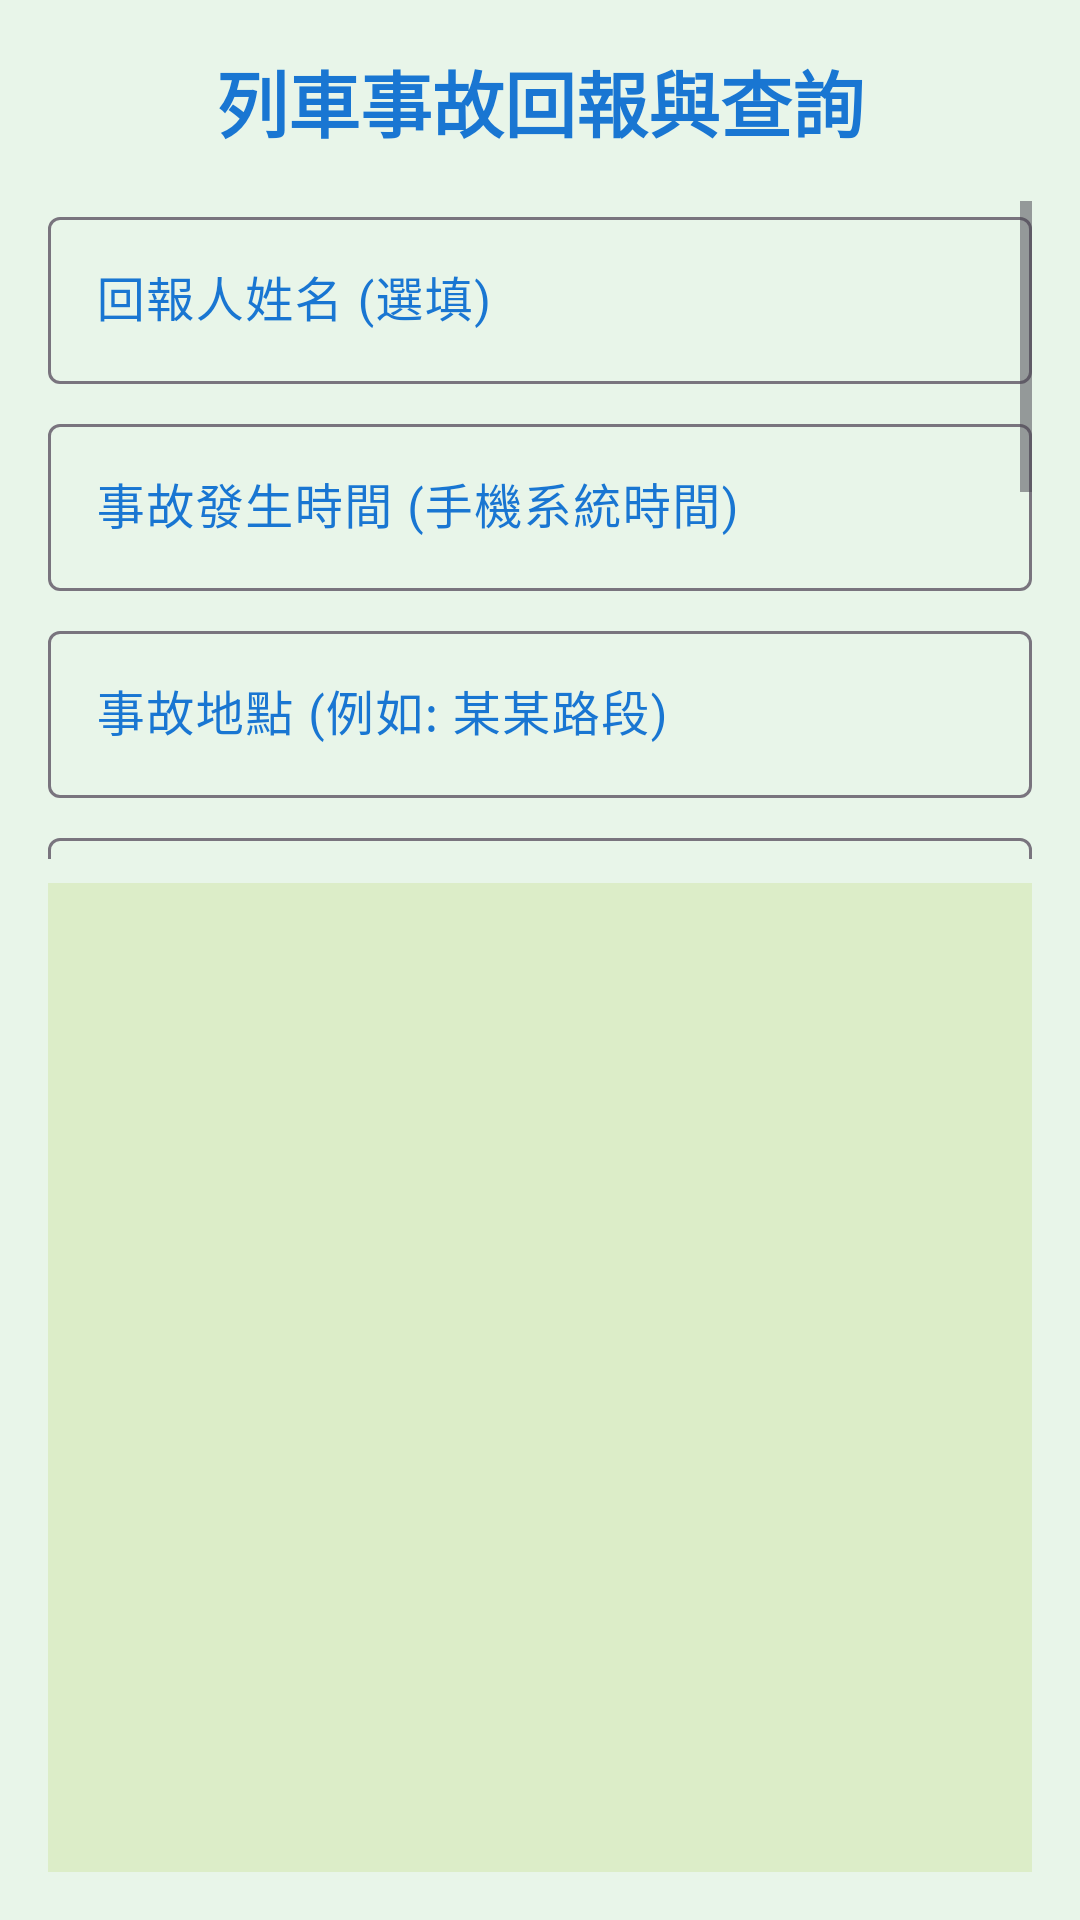

Reconstruct the res/layout file that produces this screen, plus the resources it refers to.
<!-- AndroidManifest.xml: application theme Theme.TraRailwaySalaryApp -->
<!-- res/layout/fragment_accident_report.xml -->
<?xml version="1.0" encoding="utf-8"?>
<LinearLayout xmlns:android="http://schemas.android.com/apk/res/android"
    xmlns:app="http://schemas.android.com/apk/res-auto"
    xmlns:tools="http://schemas.android.com/tools"
    android:layout_width="match_parent"
    android:layout_height="match_parent"
    android:orientation="vertical"
    android:padding="16dp"
    android:background="#E8F5E9"
    tools:context=".AccidentReportFragment">

<TextView
android:id="@+id/tv_page_title"
android:layout_width="match_parent"
android:layout_height="wrap_content"
android:gravity="center"
android:paddingBottom="16dp"
android:text="列車事故回報與查詢"
android:textSize="24sp"
android:textStyle="bold"
android:textColor="#1976D2"
    />


<ScrollView
android:layout_width="match_parent"
android:layout_height="0dp"
android:layout_weight="0.8"
android:fillViewport="true">

<LinearLayout
    android:layout_width="match_parent"
    android:layout_height="wrap_content"
    android:orientation="vertical">

    <com.google.android.material.textfield.TextInputLayout
        android:layout_width="match_parent"
        android:layout_height="wrap_content"
        android:hint="回報人姓名 (選填)"
        android:textColorHint="#1976D2">

        <com.google.android.material.textfield.TextInputEditText
            android:id="@+id/editTextReporterName"
            android:layout_width="match_parent"
            android:layout_height="wrap_content"
            android:inputType="textPersonName"
            android:textColor="#1976D2"
        />
    </com.google.android.material.textfield.TextInputLayout>

    <com.google.android.material.textfield.TextInputLayout
        android:layout_width="match_parent"
        android:layout_height="wrap_content"
        android:layout_marginTop="8dp"
        android:hint="事故發生時間 (手機系統時間)"
        android:textColorHint="#1976D2">

        <com.google.android.material.textfield.TextInputEditText
            android:id="@+id/editTextDateTime"
            android:layout_width="match_parent"
            android:layout_height="wrap_content"
            android:inputType="none"
            android:focusable="false"
            android:clickable="false"
            android:longClickable="false"
            android:cursorVisible="false"
            android:textColor="#1976D2"
        />
    </com.google.android.material.textfield.TextInputLayout>

    <com.google.android.material.textfield.TextInputLayout
        android:layout_width="match_parent"
        android:layout_height="wrap_content"
        android:layout_marginTop="8dp"
        android:hint="事故地點 (例如: 某某路段)"
        android:textColorHint="#1976D2">

        <com.google.android.material.textfield.TextInputEditText
            android:id="@+id/editTextLocation"
            android:layout_width="match_parent"
            android:layout_height="wrap_content"
            android:inputType="textPostalAddress"
            android:textColor="#1976D2"
        />
    </com.google.android.material.textfield.TextInputLayout>

    <com.google.android.material.textfield.TextInputLayout
        android:layout_width="match_parent"
        android:layout_height="wrap_content"
        android:layout_marginTop="8dp"
        android:hint="事故描述"
        android:textColorHint="#1976D2">

        <com.google.android.material.textfield.TextInputEditText
            android:id="@+id/editTextDescription"
            android:layout_width="match_parent"
            android:layout_height="wrap_content"
            android:gravity="top"
            android:lines="4"
            android:inputType="textMultiLine"
            android:textColor="#1976D2"
        />
    </com.google.android.material.textfield.TextInputLayout>

    <Button
        android:id="@+id/buttonSubmitReport"
        android:layout_width="match_parent"
        android:layout_height="wrap_content"
        android:layout_marginTop="16dp"
        android:text="提交事故報告"
        android:textColor="@android:color/white"
    android:backgroundTint="#4CAF50"
    />

    <LinearLayout
        android:layout_width="match_parent"
        android:layout_height="wrap_content"
        android:orientation="horizontal"
        android:gravity="center_vertical"
        android:layout_marginTop="16dp">

        <Button
            android:id="@+id/buttonAdminLogin"
            android:layout_width="wrap_content"
            android:layout_height="wrap_content"
            android:text="管理員登入"
            android:layout_marginEnd="16dp"
            android:textColor="@android:color/white"
        android:backgroundTint="#2196F3"
        />

        <Switch
            android:id="@+id/switchShowPinnedOnly"
            android:layout_width="0dp"
            android:layout_height="wrap_content"
            android:layout_weight="1"
            android:text="只看置頂報告"
            android:checked="false"
            android:paddingStart="8dp"
            android:paddingEnd="8dp"
            android:textColor="#1976D2"
        android:thumbTint="#2196F3"
        android:trackTint="#81C784"
        />

    </LinearLayout>

    <TextView
        android:layout_width="match_parent"
        android:layout_height="wrap_content"
        android:layout_marginTop="16dp"
        android:text="所有事故報告："
        android:textSize="18sp"
        android:textStyle="bold"
        android:textColor="#1976D2"
    />

</LinearLayout>
</ScrollView>




<androidx.recyclerview.widget.RecyclerView
android:id="@+id/recyclerViewAccidentReports"
android:layout_width="match_parent"
android:layout_height="0dp"
android:layout_weight="1.2"
android:layout_marginTop="8dp"
android:background="#DCEDC8"
    />

    </LinearLayout>
<!-- resources referenced by this layout -->
<resources>
  <style name="Theme.TraRailwaySalaryApp" parent="Theme.Material3.DayNight.NoActionBar">
          
          <item name="colorPrimary">@color/md_theme_light_primary</item>
          <item name="colorOnPrimary">@color/md_theme_light_onPrimary</item>
          <item name="colorPrimaryContainer">@color/md_theme_light_primaryContainer</item>
          <item name="colorOnPrimaryContainer">@color/md_theme_light_onPrimaryContainer</item>
  
          
          <item name="colorSecondary">@color/md_theme_light_secondary</item>
          <item name="colorOnSecondary">@color/md_theme_light_onSecondary</item>
          <item name="colorSecondaryContainer">@color/md_theme_light_secondaryContainer</item>
          <item name="colorOnSecondaryContainer">@color/md_theme_light_onSecondaryContainer</item>
  
          
          <item name="colorBackground">@color/md_theme_light_background</item>
          <item name="colorOnBackground">@color/md_theme_light_onBackground</item>
          <item name="colorSurface">@color/md_theme_light_surface</item>
          <item name="colorOnSurface">@color/md_theme_light_onSurface</item>
  
          
          <item name="colorError">@color/md_theme_light_error</item>
          <item name="colorOnError">@color/md_theme_light_onError</item>
          <item name="colorErrorContainer">@color/md_theme_light_errorContainer</item>
          <item name="colorOnErrorContainer">@color/md_theme_light_onErrorContainer</item>
  
          
          <item name="android:statusBarColor" tools:targetApi="l">?attr/colorPrimary</item>
          <item name="android:navigationBarColor" tools:targetApi="l">?attr/colorSurface</item>
      </style>
  <color name="md_theme_light_primary">#FFB951</color>
  <color name="md_theme_light_onPrimary">#452B00</color>
  <color name="md_theme_light_primaryContainer">#FFDDB3</color>
  <color name="md_theme_light_onPrimaryContainer">#2D1600</color>
  <color name="md_theme_light_secondary">#DDC2A1</color>
  <color name="md_theme_light_onSecondary">#3E2D16</color>
  <color name="md_theme_light_secondaryContainer">#F9E0BB</color>
  <color name="md_theme_light_onSecondaryContainer">#251A04</color>
  <color name="md_theme_light_background">#FFFBFF</color>
  <color name="md_theme_light_onBackground">#1C1B1F</color>
  <color name="md_theme_light_surface">#FFFBFF</color>
  <color name="md_theme_light_onSurface">#1C1B1F</color>
  <color name="md_theme_light_error">#B3261E</color>
  <color name="md_theme_light_onError">#FFFFFF</color>
  <color name="md_theme_light_errorContainer">#F9DEDC</color>
  <color name="md_theme_light_onErrorContainer">#410E0B</color>
</resources>
